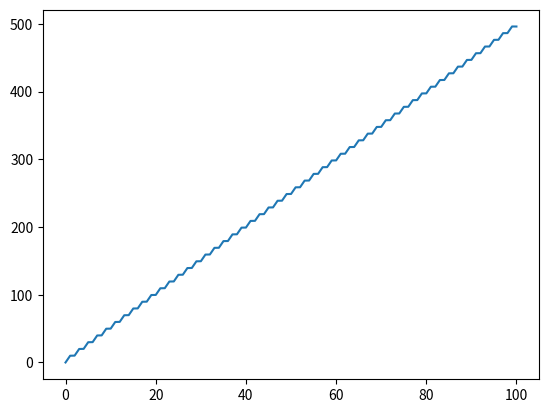

The script that saved this image:
import numpy as np
import matplotlib.pyplot as plt

'''
Returns the square wave with duty ratio = alpha

A -> amplitude
alpha -> duty ratio
T -> time period
t -> time
'''
def square(A, alpha, T, t): 
    if 0 < t%T < alpha*T:
        return A
    else:
        return 0

'''
DE for RL Circuit

di/dt = f(i, t) = (Vin(t) - iR)/L
'''
def f(i, t, R, L, square_args):
    A, alpha, T = square_args
    return (square(A, alpha, T, t) - i*R)/L

'''
h -> step size
tmax -> maximum t to compute
'''
def rk4(h, tmax, R, L, square_args):
    tvals = [0]
    ivals = [0]

    for j in range(1, int(tmax/h)):
        i = ivals[j - 1]
        t = tvals[j - 1]
        k1 = h*f(i, t, R, L, square_args)
        k2 = h*f(i + h/2, t + k1/2, R, L, square_args)
        k3 = h*f(i + h/2, t + k2/2, R, L, square_args)
        k4 = h*f(i + h, t + k3, R, L, square_args)

        tvals.append(t + h)
        ivals.append(ivals[j - 1] + (k1 + 2*k2 + 2*k3 + k4)/6)

    return np.array(tvals), np.array(ivals)

h = 0.001
tmax = 100
L = 1
R = 0.0001
square_args = [10, 1/2, 2]
t, i = rk4(h, tmax, R, L, square_args)

plt.plot(t, i)
plt.show()
